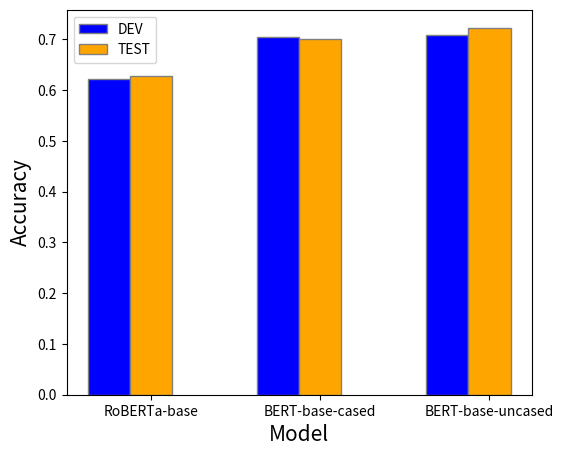

This chart was generated by the following Python code:
import numpy as np
import matplotlib.pyplot as plt

# set width of bar
barWidth = 0.25
fig = plt.subplots(figsize=(6, 5))

# set height of bar
models = ['RoBERTa-base', 'BERT-base-cased', 'BERT-base-uncased']
DEV = [0.6217125382262997, 0.7033639143730887, 0.708868501529052]
TEST = [0.6278906797477225, 0.6995585143658024, 0.7217939733707078]

# Set position of bar on X axis
br1 = np.arange(len(DEV))
br2 = [x + barWidth for x in br1]

# Make the plot
plt.bar(br1, DEV, color='blue', width=barWidth, edgecolor='grey', label='DEV')
plt.bar(br2, TEST, color='orange', width=barWidth, edgecolor='grey', label='TEST')

# Adding Xticks
plt.xlabel('Model', fontsize=15)
plt.ylabel('Accuracy', fontsize=15)
plt.xticks([r + barWidth for r in range(len(DEV))], models)

plt.legend()
plt.show()
